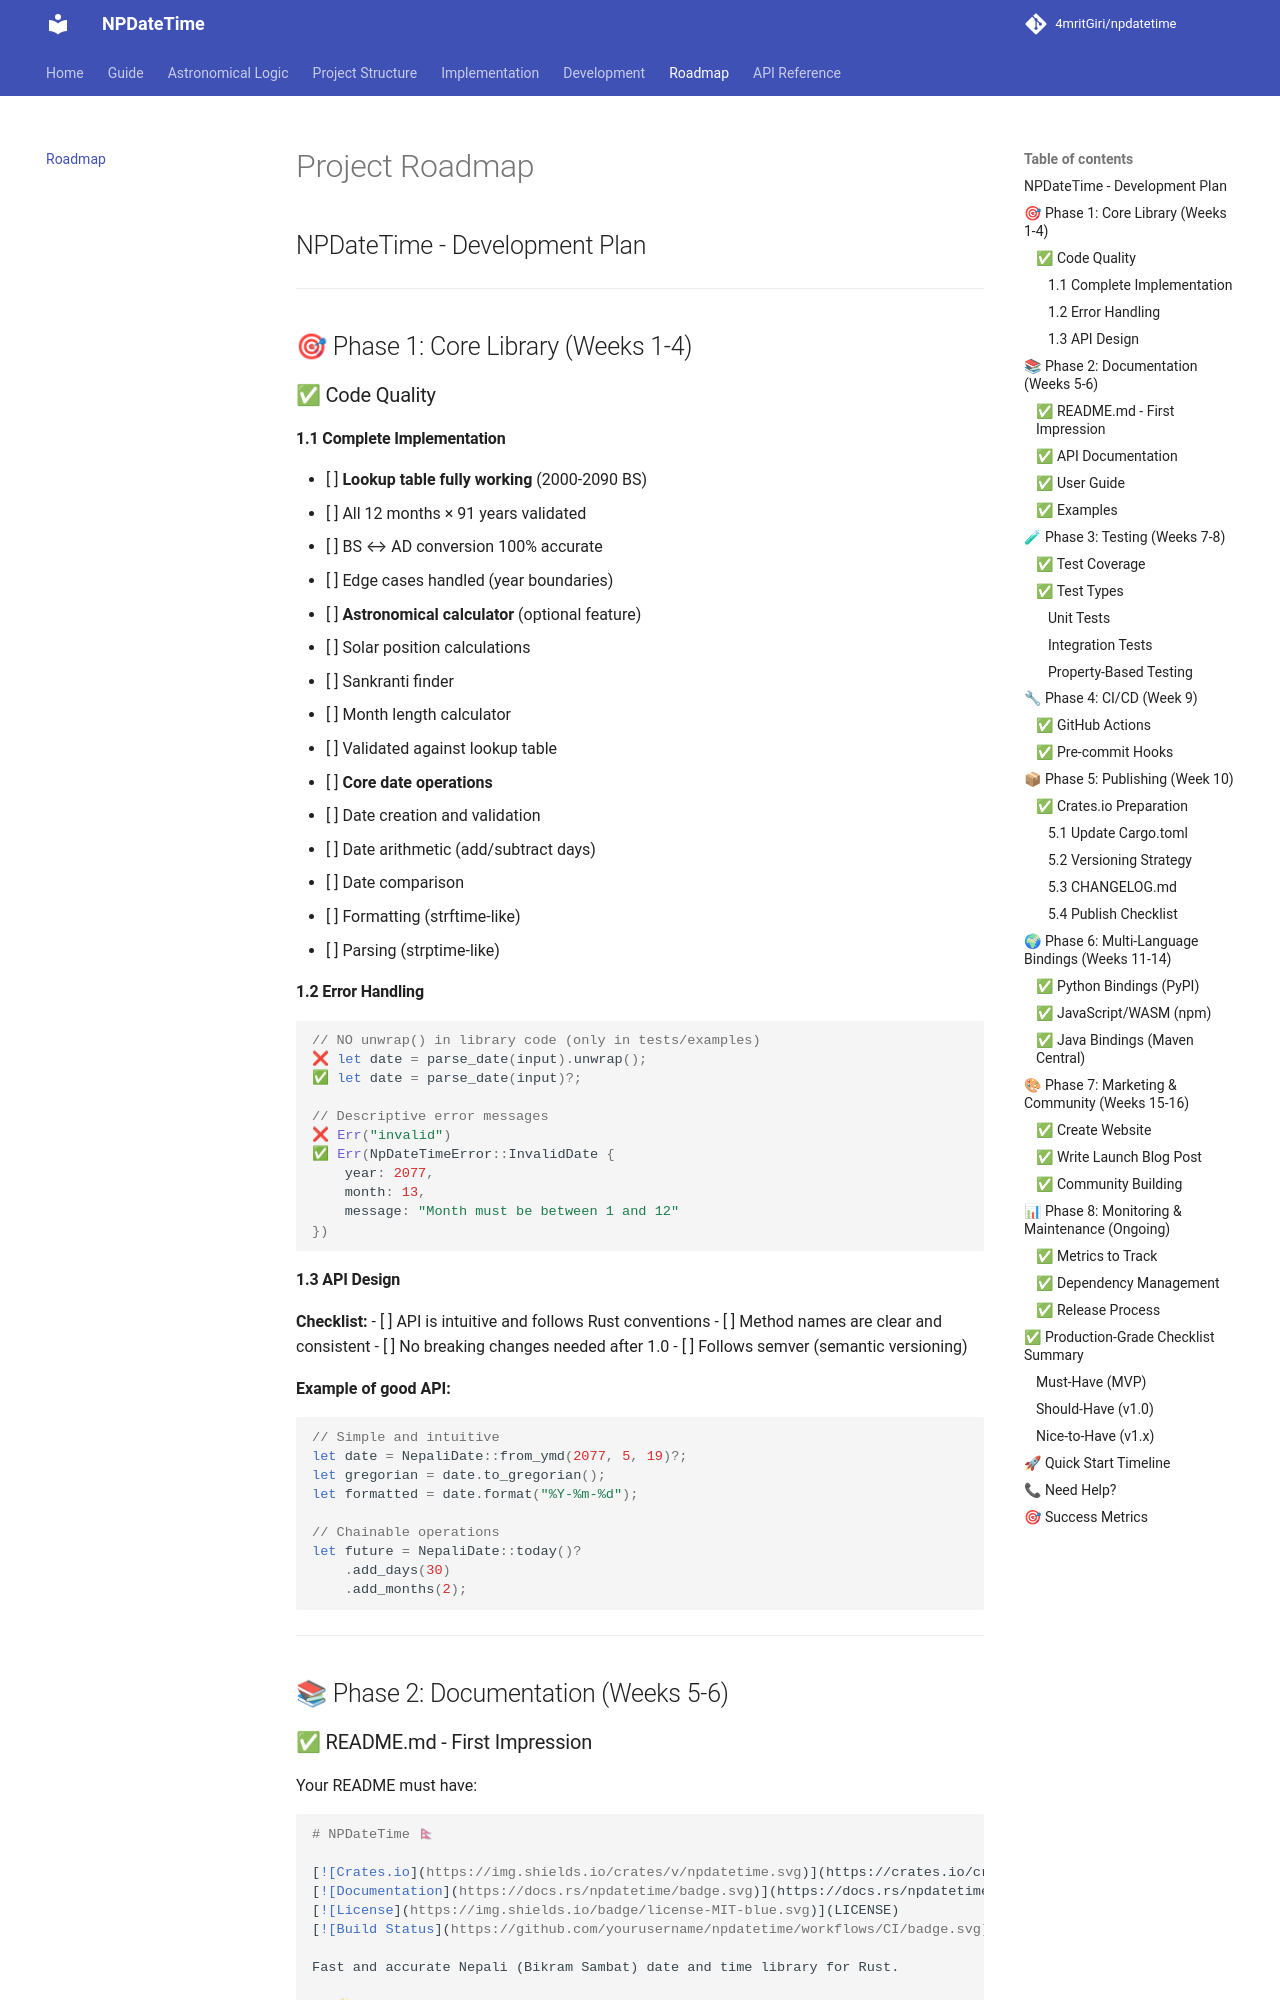

repository: 4mritGiri/npdatetime · page: ROADMAP/index.html · generator: mkdocs

# Project Roadmap
## NPDateTime - Development Plan

---

## 🎯 Phase 1: Core Library (Weeks 1-4)

### ✅ Code Quality

#### 1.1 Complete Implementation
- [ ] **Lookup table fully working** (2000-2090 BS)
  - [ ] All 12 months × 91 years validated
  - [ ] BS ↔ AD conversion 100% accurate
  - [ ] Edge cases handled (year boundaries)
  
- [ ] **Astronomical calculator** (optional feature)
  - [ ] Solar position calculations
  - [ ] Sankranti finder
  - [ ] Month length calculator
  - [ ] Validated against lookup table

- [ ] **Core date operations**
  - [ ] Date creation and validation
  - [ ] Date arithmetic (add/subtract days)
  - [ ] Date comparison
  - [ ] Formatting (strftime-like)
  - [ ] Parsing (strptime-like)

#### 1.2 Error Handling
```rust
// NO unwrap() in library code (only in tests/examples)
❌ let date = parse_date(input).unwrap();
✅ let date = parse_date(input)?;

// Descriptive error messages
❌ Err("invalid")
✅ Err(NpDateTimeError::InvalidDate {
    year: 2077,
    month: 13,
    message: "Month must be between 1 and 12"
})
```

#### 1.3 API Design

**Checklist:**
- [ ] API is intuitive and follows Rust conventions
- [ ] Method names are clear and consistent
- [ ] No breaking changes needed after 1.0
- [ ] Follows semver (semantic versioning)

**Example of good API:**
```rust
// Simple and intuitive
let date = NepaliDate::from_ymd(2077, 5, 19)?;
let gregorian = date.to_gregorian();
let formatted = date.format("%Y-%m-%d");

// Chainable operations
let future = NepaliDate::today()?
    .add_days(30)
    .add_months(2);
```

---

## 📚 Phase 2: Documentation (Weeks 5-6)
